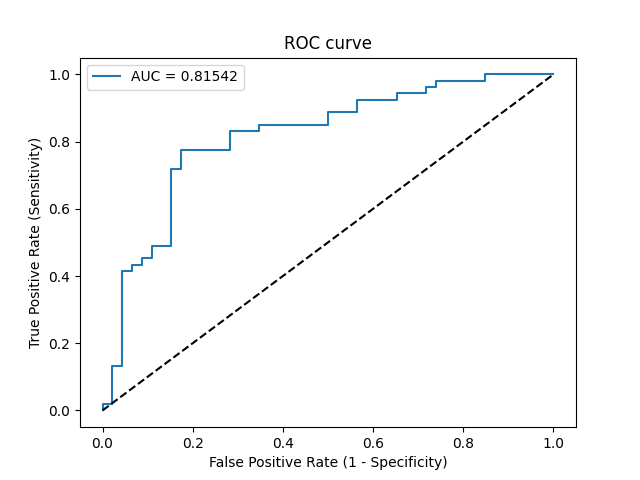

Values plotted in this chart, from the file beside it:
Threshold, Sensitivity, Specificity, NPV, PPV
inf, 0.0, 1.0, 0.4646, 0
0.6339, 0.01887, 1.0, 0.4694, 1.0
0.622, 0.01887, 0.9783, 0.4639, 0.5
0.4965, 0.1321, 0.9783, 0.4945, 0.875
0.4959, 0.1321, 0.9565, 0.4889, 0.7778
0.4819, 0.4151, 0.9565, 0.5867, 0.9167
0.4816, 0.4151, 0.9348, 0.5811, 0.88
0.4807, 0.434, 0.9348, 0.589, 0.8846
0.4804, 0.434, 0.913, 0.5833, 0.8519
0.4798, 0.4528, 0.913, 0.5915, 0.8571
0.4795, 0.4528, 0.8913, 0.5857, 0.8276
0.4766, 0.4906, 0.8913, 0.6029, 0.8387
0.4754, 0.4906, 0.8478, 0.5909, 0.7879
0.4625, 0.717, 0.8478, 0.7222, 0.8444
0.4606, 0.717, 0.8261, 0.717, 0.8261
0.4582, 0.7736, 0.8261, 0.76, 0.8367
0.444, 0.7736, 0.7174, 0.7333, 0.7593
0.4337, 0.8302, 0.7174, 0.7857, 0.7719
0.4283, 0.8302, 0.6522, 0.7692, 0.7333
0.4277, 0.8491, 0.6522, 0.7895, 0.7377
0.4118, 0.8491, 0.5, 0.7419, 0.6618
0.4033, 0.8868, 0.5, 0.7931, 0.6714
0.3742, 0.8868, 0.4348, 0.7692, 0.6438
0.3546, 0.9245, 0.4348, 0.8333, 0.6533
0.331, 0.9245, 0.3478, 0.8, 0.6203
0.3255, 0.9434, 0.3478, 0.8421, 0.625
0.3, 0.9434, 0.2826, 0.8125, 0.6024
0.298, 0.9623, 0.2826, 0.8667, 0.6071
0.2798, 0.9623, 0.2609, 0.8571, 0.6
0.2775, 0.9811, 0.2609, 0.9231, 0.6047
0.1641, 0.9811, 0.1522, 0.875, 0.5714
0.1526, 1.0, 0.1522, 1.0, 0.5761
2.446339122213053e-67, 1.0, 0.0, 0, 0.5354
